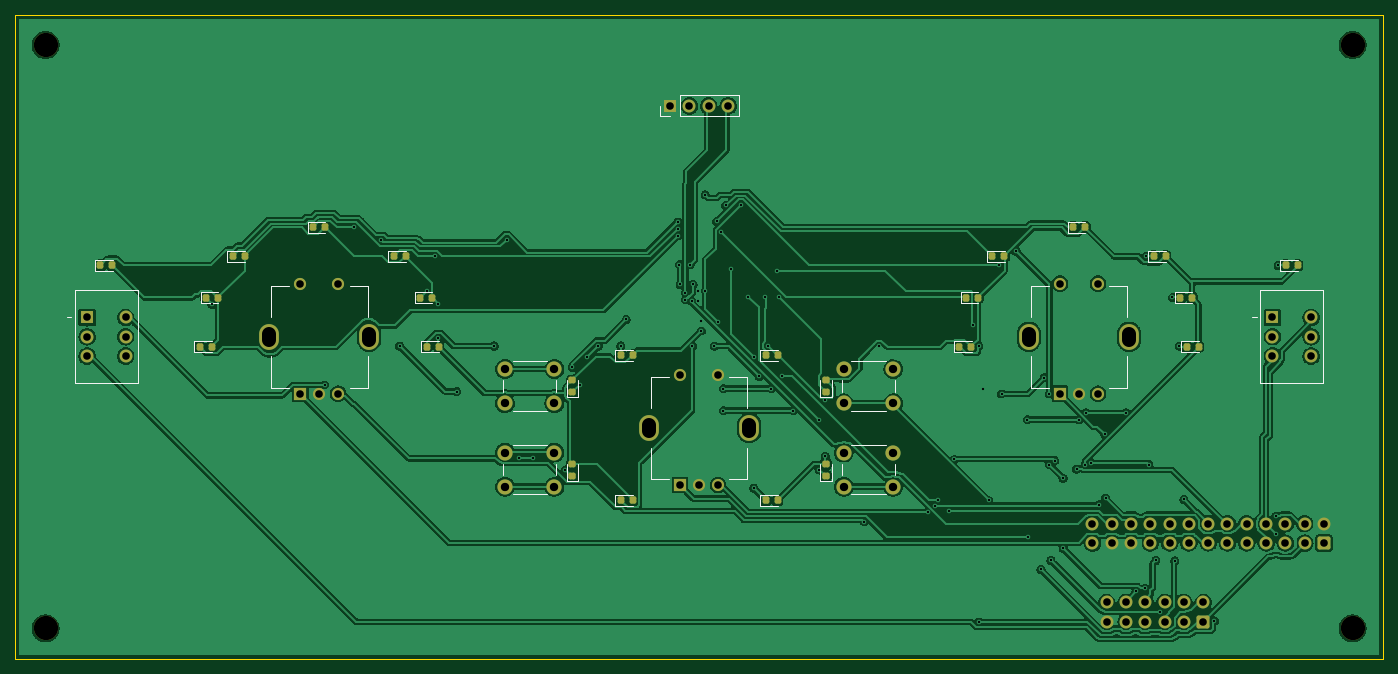
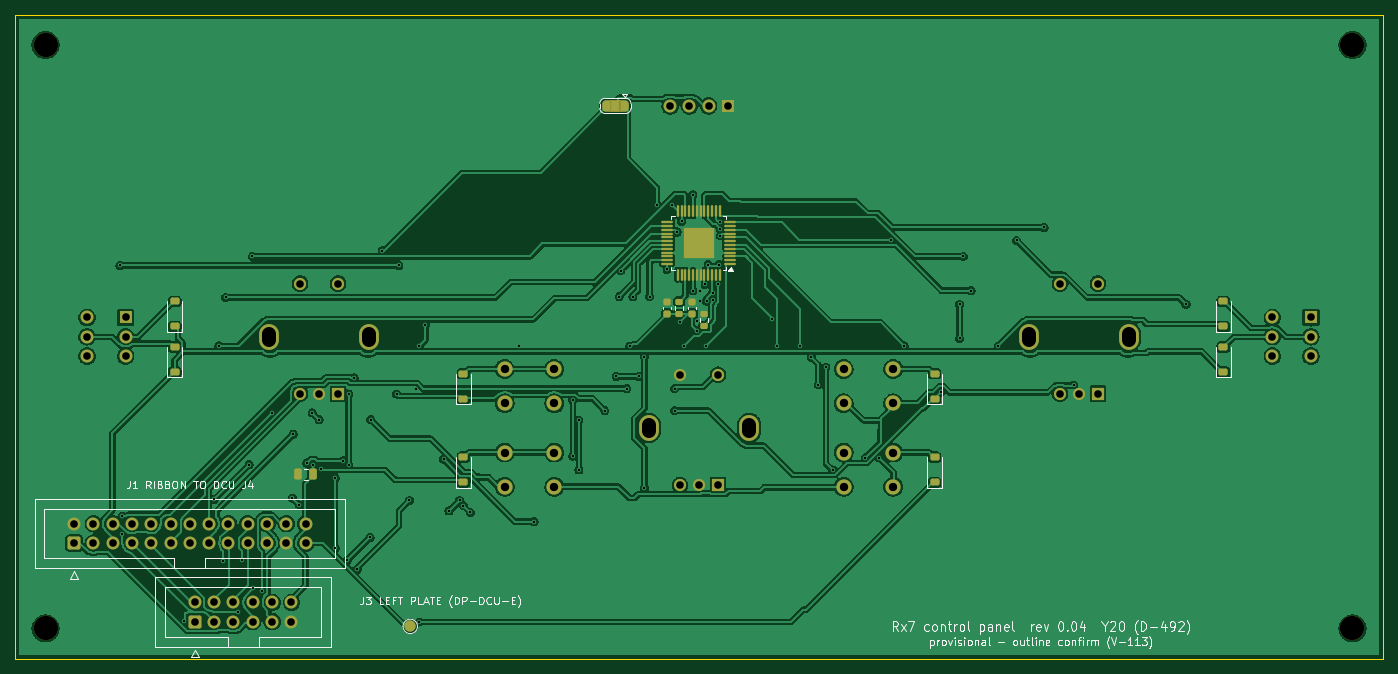
Circuit board: 11 layer files. Board 180.0 x 84.8 mm.
- bottom_copper: panel-B_Cu.gbl (256590 bytes)
- bottom_mask: panel-B_Mask.gbs (7638 bytes)
- paste: panel-B_Paste.gbp (4006 bytes)
- bottom_silk: panel-B_Silkscreen.gbo (53027 bytes)
- outline: panel-Edge_Cuts.gm1 (599 bytes)
- top_copper: panel-F_Cu.gtl (232879 bytes)
- top_mask: panel-F_Mask.gts (5239 bytes)
- paste: panel-F_Paste.gtp (2460 bytes)
- top_silk: panel-F_Silkscreen.gto (11371 bytes)
- drill: panel-NPTH.drl (376 bytes)
- drill: panel-PTH.drl (3340 bytes)

=== bottom_copper: panel-B_Cu.gbl (256590 bytes, source omitted) ===
=== bottom_mask: panel-B_Mask.gbs (7638 bytes, source omitted) ===
=== paste: panel-B_Paste.gbp (4006 bytes, source withheld) ===
=== bottom_silk: panel-B_Silkscreen.gbo (53027 bytes, source omitted) ===
=== outline: panel-Edge_Cuts.gm1 ===
G04 #@! TF.GenerationSoftware,KiCad,Pcbnew,10.0.6*
G04 #@! TF.CreationDate,2026-10-13T21:34:52-06:00*
G04 #@! TF.ProjectId,panel,70616e65-6c2e-46b6-9963-61645f706362,rev?*
G04 #@! TF.SameCoordinates,Original*
G04 #@! TF.FileFunction,Profile,NP*
%FSLAX46Y46*%
G04 Gerber Fmt 4.6, Leading zero omitted, Abs format (unit mm)*
G04 Created by KiCad (PCBNEW 10.0.6) date 2026-10-13 21:34:52*
%MOMM*%
%LPD*%
G01*
G04 APERTURE LIST*
G04 #@! TA.AperFunction,Profile*
%ADD10C,0.100000*%
G04 #@! TD*
G04 APERTURE END LIST*
D10*
X0Y0D02*
X180000000Y0D01*
X180000000Y-84760000D01*
X0Y-84760000D01*
X0Y0D01*
M02*

=== top_copper: panel-F_Cu.gtl (232879 bytes, source omitted) ===
=== top_mask: panel-F_Mask.gts ===
G04 #@! TF.GenerationSoftware,KiCad,Pcbnew,10.0.6*
G04 #@! TF.CreationDate,2026-10-13T21:34:52-06:00*
G04 #@! TF.ProjectId,panel,70616e65-6c2e-46b6-9963-61645f706362,rev?*
G04 #@! TF.SameCoordinates,Original*
G04 #@! TF.FileFunction,Soldermask,Top*
G04 #@! TF.FilePolarity,Negative*
%FSLAX46Y46*%
G04 Gerber Fmt 4.6, Leading zero omitted, Abs format (unit mm)*
G04 Created by KiCad (PCBNEW 10.0.6) date 2026-10-13 21:34:52*
%MOMM*%
%LPD*%
G01*
G04 APERTURE LIST*
G04 Aperture macros list*
%AMRoundRect*
0 Rectangle with rounded corners*
0 $1 Rounding radius*
0 $2 $3 $4 $5 $6 $7 $8 $9 X,Y pos of 4 corners*
0 Add a 4 corners polygon primitive as box body*
4,1,4,$2,$3,$4,$5,$6,$7,$8,$9,$2,$3,0*
0 Add four circle primitives for the rounded corners*
1,1,$1+$1,$2,$3*
1,1,$1+$1,$4,$5*
1,1,$1+$1,$6,$7*
1,1,$1+$1,$8,$9*
0 Add four rect primitives between the rounded corners*
20,1,$1+$1,$2,$3,$4,$5,0*
20,1,$1+$1,$4,$5,$6,$7,0*
20,1,$1+$1,$6,$7,$8,$9,0*
20,1,$1+$1,$8,$9,$2,$3,0*%
G04 Aperture macros list end*
%ADD10RoundRect,0.218750X-0.218750X-0.256250X0.218750X-0.256250X0.218750X0.256250X-0.218750X0.256250X0*%
%ADD11R,1.700000X1.700000*%
%ADD12C,1.700000*%
%ADD13RoundRect,0.218750X0.256250X-0.218750X0.256250X0.218750X-0.256250X0.218750X-0.256250X-0.218750X0*%
%ADD14C,2.000000*%
%ADD15C,3.200000*%
%ADD16R,1.600000X1.600000*%
%ADD17C,1.600000*%
%ADD18O,2.600000X3.400000*%
%ADD19RoundRect,0.250000X0.600000X-0.600000X0.600000X0.600000X-0.600000X0.600000X-0.600000X-0.600000X0*%
G04 APERTURE END LIST*
D10*
X11212500Y-32978000D03*
X12787500Y-32978000D03*
D11*
X86190000Y-12000000D03*
D12*
X88730000Y-12000000D03*
X91270000Y-12000000D03*
X93810000Y-12000000D03*
D13*
X106700000Y-60665500D03*
X106700000Y-59090500D03*
D10*
X154155500Y-43685000D03*
X155730500Y-43685000D03*
X167212500Y-32978000D03*
X168787500Y-32978000D03*
D14*
X64450000Y-46628000D03*
X70950000Y-46628000D03*
X64450000Y-51128000D03*
X70950000Y-51128000D03*
D10*
X139212500Y-27978000D03*
X140787500Y-27978000D03*
X125117500Y-37248000D03*
X126692500Y-37248000D03*
X39212500Y-27978000D03*
X40787500Y-27978000D03*
X124269500Y-43685000D03*
X125844500Y-43685000D03*
X54155500Y-43685000D03*
X55730500Y-43685000D03*
X98758500Y-63924000D03*
X100333500Y-63924000D03*
D13*
X73300000Y-60665500D03*
X73300000Y-59090500D03*
D10*
X79666500Y-63924000D03*
X81241500Y-63924000D03*
D13*
X106700000Y-49665500D03*
X106700000Y-48090500D03*
D10*
X53307500Y-37248000D03*
X54882500Y-37248000D03*
D15*
X176000000Y-80760000D03*
D10*
X98758500Y-44832000D03*
X100333500Y-44832000D03*
X128605500Y-31771000D03*
X130180500Y-31771000D03*
X24269500Y-43685000D03*
X25844500Y-43685000D03*
D11*
X9460000Y-39838000D03*
D12*
X9460000Y-42378000D03*
X9460000Y-44918000D03*
X14540000Y-39838000D03*
X14540000Y-42378000D03*
X14540000Y-44918000D03*
D16*
X87500000Y-61878000D03*
D17*
X90000000Y-61878000D03*
X92500000Y-61878000D03*
D18*
X83400000Y-54378000D03*
X96600000Y-54378000D03*
D17*
X87500000Y-47378000D03*
X92500000Y-47378000D03*
D15*
X4000000Y-4000000D03*
D16*
X37500000Y-49878000D03*
D17*
X40000000Y-49878000D03*
X42500000Y-49878000D03*
D18*
X33400000Y-42378000D03*
X46600000Y-42378000D03*
D17*
X37500000Y-35378000D03*
X42500000Y-35378000D03*
D10*
X79666500Y-44832000D03*
X81241500Y-44832000D03*
D14*
X109050000Y-46628000D03*
X115550000Y-46628000D03*
X109050000Y-51128000D03*
X115550000Y-51128000D03*
D10*
X153307500Y-37248000D03*
X154882500Y-37248000D03*
D16*
X137500000Y-49878000D03*
D17*
X140000000Y-49878000D03*
X142500000Y-49878000D03*
D18*
X133400000Y-42378000D03*
X146600000Y-42378000D03*
D17*
X137500000Y-35378000D03*
X142500000Y-35378000D03*
D11*
X165460000Y-39838000D03*
D12*
X165460000Y-42378000D03*
X165460000Y-44918000D03*
X170540000Y-39838000D03*
X170540000Y-42378000D03*
X170540000Y-44918000D03*
D10*
X28605500Y-31771000D03*
X30180500Y-31771000D03*
D15*
X176000000Y-4000000D03*
X4000000Y-80760000D03*
D14*
X64450000Y-57628000D03*
X70950000Y-57628000D03*
X64450000Y-62128000D03*
X70950000Y-62128000D03*
D10*
X25117500Y-37248000D03*
X26692500Y-37248000D03*
D13*
X73300000Y-49665500D03*
X73300000Y-48090500D03*
D10*
X149819500Y-31771000D03*
X151394500Y-31771000D03*
X49819500Y-31771000D03*
X51394500Y-31771000D03*
D14*
X109050000Y-57628000D03*
X115550000Y-57628000D03*
X109050000Y-62128000D03*
X115550000Y-62128000D03*
D19*
X172240000Y-69530000D03*
D12*
X172240000Y-66990000D03*
X169700000Y-69530000D03*
X169700000Y-66990000D03*
X167160000Y-69530000D03*
X167160000Y-66990000D03*
X164620000Y-69530000D03*
X164620000Y-66990000D03*
X162080000Y-69530000D03*
X162080000Y-66990000D03*
X159540000Y-69530000D03*
X159540000Y-66990000D03*
X157000000Y-69530000D03*
X157000000Y-66990000D03*
X154460000Y-69530000D03*
X154460000Y-66990000D03*
X151920000Y-69530000D03*
X151920000Y-66990000D03*
X149380000Y-69530000D03*
X149380000Y-66990000D03*
X146840000Y-69530000D03*
X146840000Y-66990000D03*
X144300000Y-69530000D03*
X144300000Y-66990000D03*
X141760000Y-69530000D03*
X141760000Y-66990000D03*
D19*
X156350000Y-79869999D03*
D12*
X156350000Y-77329999D03*
X153810000Y-79869999D03*
X153810000Y-77329999D03*
X151270000Y-79869999D03*
X151270000Y-77329999D03*
X148730000Y-79869999D03*
X148730000Y-77329999D03*
X146190000Y-79869999D03*
X146190000Y-77329999D03*
X143650000Y-79869999D03*
X143650000Y-77329999D03*
M02*

=== paste: panel-F_Paste.gtp (2460 bytes, source withheld) ===
=== top_silk: panel-F_Silkscreen.gto (11371 bytes, source omitted) ===
=== drill: panel-NPTH.drl ===
M48
; DRILL file KiCad 10.0.6 date 2026-10-13T21:34:52
; FORMAT={-:-/ absolute / metric / decimal}
; #@! TF.CreationDate,2026-10-13T21:34:52-06:00
; #@! TF.GenerationSoftware,Kicad,Pcbnew,10.0.6
; #@! TF.FileFunction,NonPlated,1,2,NPTH
FMAT,2
METRIC
; #@! TA.AperFunction,NonPlated,NPTH,ComponentDrill
T1C3.200
%
G90
G05
T1
X4.0Y-4.0
X4.0Y-80.76
X176.0Y-4.0
X176.0Y-80.76
M30

=== drill: panel-PTH.drl ===
M48
; DRILL file KiCad 10.0.6 date 2026-10-13T21:34:52
; FORMAT={-:-/ absolute / metric / decimal}
; #@! TF.CreationDate,2026-10-13T21:34:52-06:00
; #@! TF.GenerationSoftware,Kicad,Pcbnew,10.0.6
; #@! TF.FileFunction,Plated,1,2,PTH
FMAT,2
METRIC
; #@! TA.AperFunction,Plated,PTH,ViaDrill
T1C0.300
; #@! TA.AperFunction,Plated,PTH,ComponentDrill
T2C1.000
; #@! TA.AperFunction,Plated,PTH,ComponentDrill
T3C1.100
; #@! TA.AperFunction,Plated,PTH,ComponentDrill
T4C1.800
%
G90
G05
T1
X25.9Y-38.1
X40.7Y-48.7
X44.6Y-28.0
X48.2Y-29.7
X50.6Y-43.6
X54.2Y-36.3
X55.2Y-31.8
X55.7Y-38.1
X55.7Y-42.6
X58.1Y-49.6
X63.0Y-43.6
X64.7Y-29.6
X66.3Y-58.3
X68.1Y-58.3
X72.4Y-59.9
X73.3Y-46.4
X74.3Y-48.7
X75.2Y-45.1
X76.7Y-43.6
X79.7Y-43.6
X80.4Y-40.1
X87.2Y-27.3
X87.2Y-28.2
X87.2Y-29.1
X87.4Y-32.9
X87.5Y-35.5
X88.2Y-36.6
X88.2Y-37.5
X88.8Y-32.9
X89.0Y-37.7
X89.1Y-43.6
X89.2Y-35.5
X89.9Y-36.3
X89.9Y-37.7
X90.2Y-40.3
X90.3Y-41.6
X90.8Y-23.7
X90.8Y-36.3
X92.0Y-43.6
X92.3Y-27.2
X92.5Y-40.4
X92.9Y-28.6
X93.2Y-49.2
X93.2Y-52.1
X93.5Y-25.1
X94.2Y-33.5
X95.5Y-25.0
X96.5Y-37.1
X97.2Y-45.0
X97.2Y-62.3
X97.9Y-47.6
X98.7Y-37.1
X99.1Y-43.6
X99.5Y-49.2
X100.3Y-33.7
X100.5Y-37.1
X100.9Y-47.6
X102.4Y-52.1
X105.8Y-53.4
X105.8Y-59.9
X106.6Y-50.7
X106.6Y-58.1
X111.7Y-66.7
X113.7Y-43.6
X120.1Y-65.5
X121.0Y-64.6
X121.5Y-63.9
X122.9Y-65.3
X123.6Y-58.5
X126.0Y-40.8
X126.8Y-43.6
X126.8Y-79.9
X127.3Y-49.2
X128.1Y-63.9
X129.5Y-33.0
X129.8Y-49.9
X131.7Y-31.1
X133.2Y-53.3
X133.3Y-68.8
X135.0Y-73.0
X135.4Y-47.8
X136.1Y-49.9
X136.1Y-59.2
X136.3Y-71.8
X136.8Y-58.7
X137.9Y-61.0
X137.9Y-70.2
X139.7Y-59.8
X140.0Y-53.3
X140.8Y-59.2
X140.9Y-52.4
X141.6Y-59.0
X142.6Y-64.5
X143.4Y-55.2
X143.5Y-63.6
X146.2Y-52.4
X147.5Y-75.9
X148.7Y-75.5
X148.8Y-31.8
X149.2Y-59.2
X150.1Y-71.8
X150.7Y-78.6
X152.3Y-37.2
X152.6Y-71.9
X153.2Y-43.6
X153.8Y-63.8
X157.8Y-79.8
X165.9Y-66.0
X165.9Y-68.4
X166.2Y-33.0
T2
X9.46Y-39.838
X9.46Y-42.378
X9.46Y-44.918
X14.54Y-39.838
X14.54Y-42.378
X14.54Y-44.918
X37.5Y-35.378
X37.5Y-49.878
X40.0Y-49.878
X42.5Y-35.378
X42.5Y-49.878
X86.19Y-12.0
X87.5Y-47.378
X87.5Y-61.878
X88.73Y-12.0
X90.0Y-61.878
X91.27Y-12.0
X92.5Y-47.378
X92.5Y-61.878
X93.81Y-12.0
X137.5Y-35.378
X137.5Y-49.878
X140.0Y-49.878
X141.76Y-66.99
X141.76Y-69.53
X142.5Y-35.378
X142.5Y-49.878
X143.65Y-77.33
X143.65Y-79.87
X144.3Y-66.99
X144.3Y-69.53
X146.19Y-77.33
X146.19Y-79.87
X146.84Y-66.99
X146.84Y-69.53
X148.73Y-77.33
X148.73Y-79.87
X149.38Y-66.99
X149.38Y-69.53
X151.27Y-77.33
X151.27Y-79.87
X151.92Y-66.99
X151.92Y-69.53
X153.81Y-77.33
X153.81Y-79.87
X154.46Y-66.99
X154.46Y-69.53
X156.35Y-77.33
X156.35Y-79.87
X157.0Y-66.99
X157.0Y-69.53
X159.54Y-66.99
X159.54Y-69.53
X162.08Y-66.99
X162.08Y-69.53
X164.62Y-66.99
X164.62Y-69.53
X165.46Y-39.838
X165.46Y-42.378
X165.46Y-44.918
X167.16Y-66.99
X167.16Y-69.53
X169.7Y-66.99
X169.7Y-69.53
X170.54Y-39.838
X170.54Y-42.378
X170.54Y-44.918
X172.24Y-66.99
X172.24Y-69.53
T3
X64.45Y-46.628
X64.45Y-51.128
X64.45Y-57.628
X64.45Y-62.128
X70.95Y-46.628
X70.95Y-51.128
X70.95Y-57.628
X70.95Y-62.128
X109.05Y-46.628
X109.05Y-51.128
X109.05Y-57.628
X109.05Y-62.128
X115.55Y-46.628
X115.55Y-51.128
X115.55Y-57.628
X115.55Y-62.128
T4
X33.4Y-41.978G85X33.4Y-42.778
G05
X46.6Y-41.978G85X46.6Y-42.778
G05
X83.4Y-53.978G85X83.4Y-54.778
G05
X96.6Y-53.978G85X96.6Y-54.778
G05
X133.4Y-41.978G85X133.4Y-42.778
G05
X146.6Y-41.978G85X146.6Y-42.778
G05
M30
